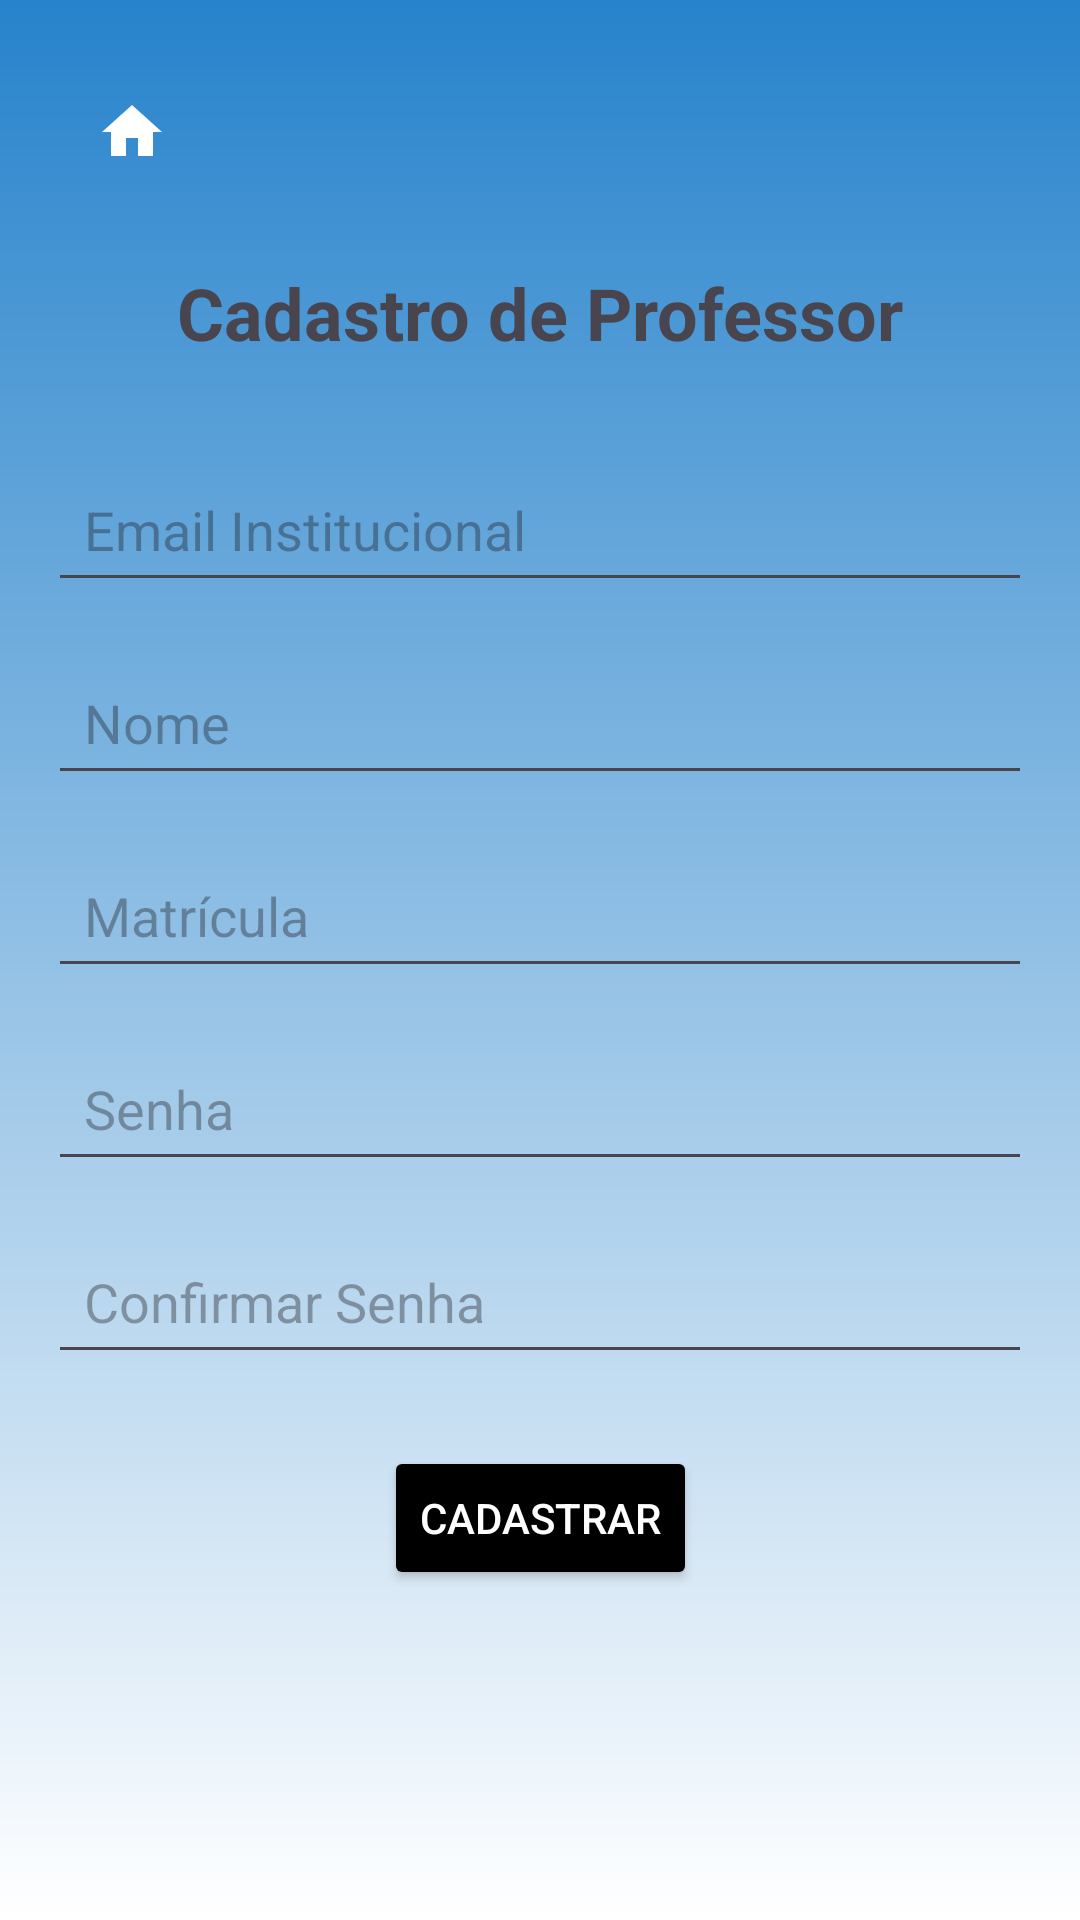

Here is an Android app screen rendered from its layout file. Give the layout XML and the strings, colors and styles it references.
<!-- AndroidManifest.xml: application theme Theme.TccPlusMobile -->
<!-- res/layout/activity_cadastro_professor.xml -->
<?xml version="1.0" encoding="utf-8"?>
<androidx.constraintlayout.widget.ConstraintLayout xmlns:android="http://schemas.android.com/apk/res/android"
    xmlns:app="http://schemas.android.com/apk/res-auto"
    xmlns:tools="http://schemas.android.com/tools"
    android:layout_width="match_parent"
    android:layout_height="match_parent"
    android:background="@drawable/background_gradient"
    android:padding="16dp"
    tools:context=".CadastroProfessorActivity">

    <ImageView
        android:id="@+id/iv_home"
        android:layout_width="24dp"
        android:layout_height="24dp"
        android:src="@drawable/ic_home"
        android:contentDescription="Home"
        app:layout_constraintTop_toTopOf="parent"
        app:layout_constraintStart_toStartOf="parent"
        android:layout_marginTop="16dp"
        android:layout_marginStart="16dp"
        android:clickable="true"
        android:focusable="true"/>

    <TextView
        android:id="@+id/text_title_professor"
        android:layout_width="wrap_content"
        android:layout_height="wrap_content"
        android:text="Cadastro de Professor"
        android:textSize="24sp"
        android:textStyle="bold"
        app:layout_constraintTop_toBottomOf="@+id/iv_home"
        app:layout_constraintStart_toStartOf="parent"
        app:layout_constraintEnd_toEndOf="parent"
        android:layout_marginTop="32dp"/>

    <EditText
        android:id="@+id/edit_email_institucional"
        android:layout_width="match_parent"
        android:layout_height="wrap_content"
        android:hint="Email Institucional"
        android:inputType="textEmailAddress"
        android:padding="12dp"
        app:layout_constraintTop_toBottomOf="@+id/text_title_professor"
        app:layout_constraintStart_toStartOf="parent"
        app:layout_constraintEnd_toEndOf="parent"
        android:layout_marginTop="32dp"/>

    <EditText
        android:id="@+id/edit_nome"
        android:layout_width="match_parent"
        android:layout_height="wrap_content"
        android:hint="Nome"
        android:padding="12dp"
        app:layout_constraintTop_toBottomOf="@+id/edit_email_institucional"
        app:layout_constraintStart_toStartOf="parent"
        app:layout_constraintEnd_toEndOf="parent"
        android:layout_marginTop="16dp"/>

    <EditText
        android:id="@+id/edit_matricula"
        android:layout_width="match_parent"
        android:layout_height="wrap_content"
        android:hint="Matrícula"
        android:inputType="text"
        android:padding="12dp"
        app:layout_constraintTop_toBottomOf="@+id/edit_nome"
        app:layout_constraintStart_toStartOf="parent"
        app:layout_constraintEnd_toEndOf="parent"
        android:layout_marginTop="16dp"/>

    <EditText
        android:id="@+id/edit_senha_professor"
        android:layout_width="match_parent"
        android:layout_height="wrap_content"
        android:hint="Senha"
        android:inputType="textPassword"
        android:padding="12dp"
        app:layout_constraintTop_toBottomOf="@+id/edit_matricula"
        app:layout_constraintStart_toStartOf="parent"
        app:layout_constraintEnd_toEndOf="parent"
        android:layout_marginTop="16dp"/>

    <EditText
        android:id="@+id/edit_confirmar_senha_professor"
        android:layout_width="match_parent"
        android:layout_height="wrap_content"
        android:hint="Confirmar Senha"
        android:inputType="textPassword"
        android:padding="12dp"
        app:layout_constraintTop_toBottomOf="@+id/edit_senha_professor"
        app:layout_constraintStart_toStartOf="parent"
        app:layout_constraintEnd_toEndOf="parent"
        android:layout_marginTop="16dp"/>

    <Button
        android:id="@+id/btn_cadastrar_professor"
        android:layout_width="wrap_content"
        android:layout_height="wrap_content"
        android:text="Cadastrar"
        android:backgroundTint="@color/black"
        android:textColor="@android:color/white"
        app:layout_constraintTop_toBottomOf="@+id/edit_confirmar_senha_professor"
        app:layout_constraintEnd_toEndOf="parent"
        app:layout_constraintStart_toStartOf="parent"
        android:layout_marginTop="24dp"
        android:padding="12dp"/>

</androidx.constraintlayout.widget.ConstraintLayout>
<!-- resources referenced by this layout -->
<resources>
  <!-- drawable background_gradient (drawable) -->
  <layer-list xmlns:android="http://schemas.android.com/apk/res/android">
      <item>
          <shape android:shape="rectangle">
              <gradient
                  android:angle="90"
                  android:startColor="#FFFFFF"
                  android:endColor="#2783CC"
                  android:type="linear"/>
          </shape>
      </item>
  </layer-list>
  <!-- drawable ic_home (drawable) -->
  <vector xmlns:android="http://schemas.android.com/apk/res/android"
      android:width="24dp"
      android:height="24dp"
      android:viewportWidth="24"
      android:viewportHeight="24">
      <path
          android:fillColor="#ffffff"
          android:pathData="M10,20v-6h4v6h5v-8h3L12,3 2,12h3v8z"/>
  </vector>
  <style name="Theme.TccPlusMobile" parent="Base.Theme.TccPlusMobile" />
  <style name="Base.Theme.TccPlusMobile" parent="Theme.Material3.DayNight.NoActionBar">
          
          
      </style>
  <!-- not gathered from this repository: default colours our renderer supplied (Android Studio template values) -->
  <color name="black">#FF000000</color>
</resources>
